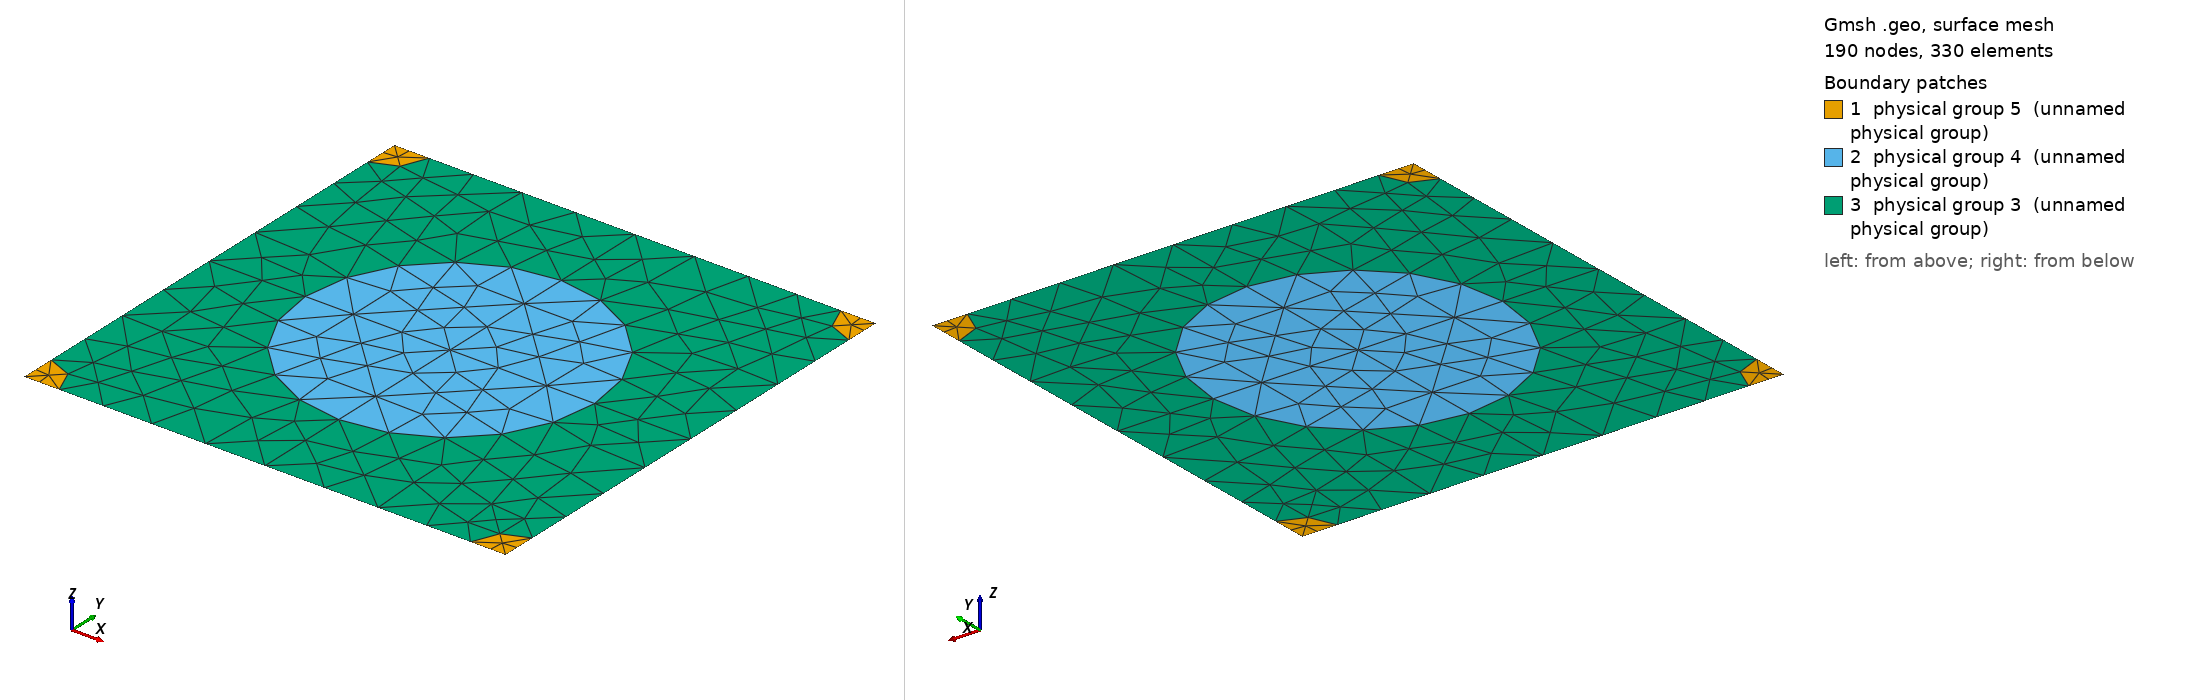

Gmsh geometry script, surface-meshed: 190 nodes, 330 surface elements. Boundary patches (legend numbers): 1 physical group 5 (unnamed physical group), 2 physical group 4 (unnamed physical group), 3 physical group 3 (unnamed physical group). Left view from above one corner, right view from below the opposite corner. Legend entries are the model's physical surfaces. The drawing asked Gmsh for element sizes between 1% and 20% of the model's largest extent; the script's own settings can give other sizes.

=== 699_210_51.geo (drawn) ===
d = 1; // grating period
ff = 0.300000;
d_in_nm = 699;
a1 = 210;
radius1 = (a1/d_in_nm)*d;
radius2 = (51/d_in_nm)*d;
lc = 0.150000; // 0.501 0.201 0.0701;
lc2 = lc/1.500000; // on cylinder surfaces
lc3 = lc/1.500000; // cylinder1 centres
lc4 = lc/4.500000; // cylinder2 centres
posx = 0;//
posy = 0;//

hy = d; // Thickness: Squre profile => hy=d
hx = 0.;

// 2*2 supercell outline

Point(1) = {0, 0, 0, lc4};
Point(2) = {-hx, -hy, 0, lc4};
Point(3) = {-hx+d, -hy, 0, lc4};
Point(4) = {d, 0, 0,lc4};
Point(5) = {-hx+d/2+posx, -hy/2+posy, 0,lc3};
Point(10) = {-hx+d/2+posx, 0, 0, lc};
Point(11) = {0,-hy/2+posy, 0, lc};
Point(12) = {-hx+d/2+posx, -hy, 0, lc};
Point(13) = {d, -hy/2+posy, 0, lc};

Point(14) = {-hx+radius2, 0, 0, lc2};
Point(15) = {d-radius2, 0, 0, lc2};
Point(16) = {0,-radius2, 0, lc2};
Point(18) = {-hx+d/2+posx, -hy/2+radius1+posy, 0, lc2};
Point(20) = {d,-radius2, 0, lc2};
Point(21) = {-hx+d/2-radius1+posx, -hy/2+posy, 0,lc2};
Point(22) = {-hx+d/2+radius1+posx, -hy/2+posy, 0,lc2};
Point(23) = {-hx, -hy+radius2, 0, lc2};
Point(25) = {-hx+d/2+posx, -hy/2-radius1+posy, 0, lc2};
Point(27) = {d,-hy+radius2, 0, lc2};
Point(28) = {-hx+radius2, -hy, 0, lc2};
Point(29) = {d-radius2, -hy, 0, lc2};

Line(1) = {1, 14};
Line(2) = {14, 10};
Line(3) = {10, 15};
Line(4) = {15, 4};
Line(5) = {4, 20};
Line(6) = {20, 13};
Line(7) = {13, 27};
Line(8) = {27, 3};
Line(9) = {3, 29};
Line(10) = {29, 12};
Line(11) = {12, 28};
Line(12) = {28, 2};
Line(13) = {2, 23};
Line(14) = {23, 11};
Line(15) = {11, 16};
Line(16) = {16, 1};
Line(18) = {18, 10};
Line(19) = {18, 5};
Line(20) = {5, 25};
Line(21) = {25, 12};
Line(22) = {11, 21};
Line(23) = {21, 5};
Line(24) = {5, 22};
Line(25) = {22, 13};

Circle(26) = {14, 1, 16};
Circle(27) = {15, 4, 20};
Circle(28) = {27, 3, 29};
Circle(29) = {28, 2, 23};
Circle(30) = {21, 5, 18};
Circle(31) = {18, 5, 22};
Circle(32) = {22, 5, 25};
Circle(33) = {25, 5, 21};

Line Loop(77) = {1, 26, 16};
Plane Surface(78) = {77};
Line Loop(79) = {4, 5, -27};
Plane Surface(80) = {79};
Line Loop(81) = {28, -9, -8};
Plane Surface(82) = {81};
Line Loop(83) = {29, -13, -12};
Plane Surface(84) = {83};
Line Loop(85) = {30, 19, -23};
Plane Surface(86) = {85};
Line Loop(87) = {19, 24, -31};
Plane Surface(88) = {87};
Line Loop(89) = {24, 32, -20};
Plane Surface(90) = {89};
Line Loop(91) = {20, 33, 23};
Plane Surface(92) = {91};
Line Loop(93) = {2, -18, -30, -22, 15, -26};
Plane Surface(94) = {93};
Line Loop(95) = {3, 27, 6, -25, -31, 18};
Plane Surface(96) = {95};
Line Loop(97) = {25, 7, 28, 10, -21, -32};
Plane Surface(98) = {97};
Line Loop(99) = {21, 11, 29, 14, 22, -33};
Plane Surface(100) = {99};

Physical Line(101) = {1, 2, 3, 4};
Physical Line(102) = {5, 6, 7, 8};
Physical Line(103) = {9, 10, 11, 12};
Physical Line(104) = {13, 14, 15, 16};

Physical Surface(3) = {94, 96, 98, 100};
Physical Surface(4) = {86, 88, 90, 92};
Physical Surface(5) = {78, 80, 82, 84};
